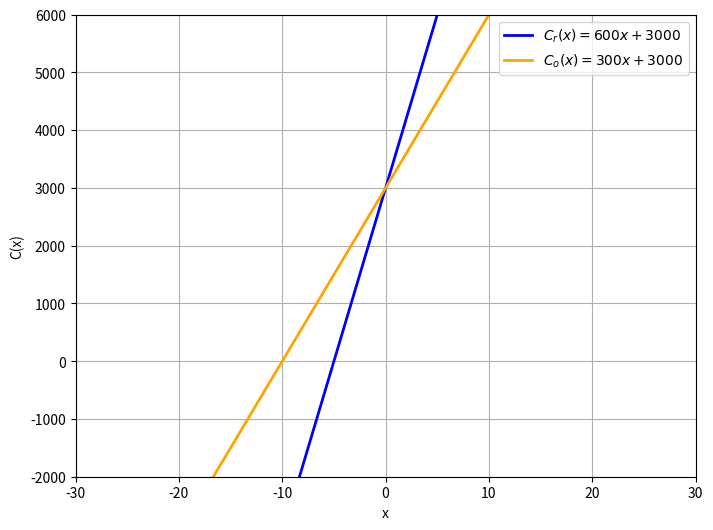

This figure's Python source:
import numpy as np
import matplotlib.pyplot as plt

# Define the two equations
def equation_1(x):
    return 600 * x + 3000

def equation_2(x):
    return 300 * x + 3000

# x-axis range
x_min = -30
x_max = 30
num_points = 200

# Generate x values
x = np.linspace(x_min, x_max, num_points)

# Calculate y values
y1 = equation_1(x)
y2 = equation_2(x)

# Create the plot
plt.figure(figsize=(8, 6))

# Plot the equations
plt.plot(x, y1, label=r'$C_r(x) = 600x + 3000$', color='blue', linewidth=2)
plt.plot(x, y2, label=r'$C_o(x) = 300x + 3000$', color='orange', linewidth=2)

# Labels
plt.xlabel('x')
plt.ylabel('C(x)')

# Axis limits
plt.xlim(x_min, x_max)
plt.ylim(-2000, 6000)

# Legend and grid
plt.legend()
plt.grid(True)

# Show plot
plt.show()
